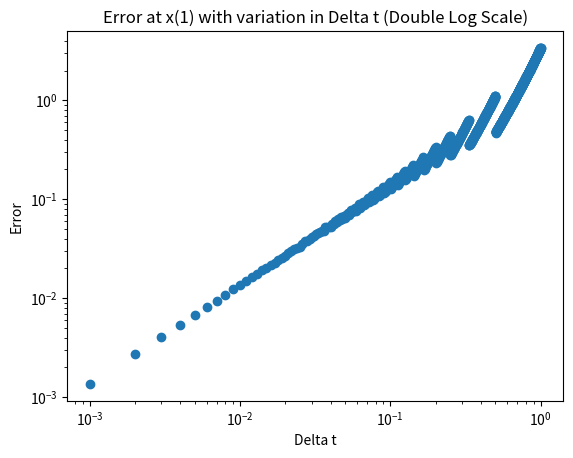

Python code for this plot:
# Solving a first order ODE using Euler's method
# equation in the form x' = x

# imports
import numpy as np
import matplotlib.pyplot as plt

# define the function
f = lambda x: x

# define the initial conditions
x0 = 1
t0 = 0

# define euler step
def euler_step(f, x0, t0, delta_t):
    x1 = x0 + delta_t * f(x0)
    t1 = t0 + delta_t
    return x1, t1

# define the exact solution and the error function
x_exact = lambda t: np.exp(t)
def error(x, t):
    return np.abs(x - x_exact(t))

# function solve_to which solves the ODE from x1,t1 to x2,t2 in steps no larger than deltat_max
def solve_to(f, x1, t1, t2, deltat_max):
    # initialize the solution
    x = [x1]
    t = [t1]
    error_values = [error(x1,t1)]

    # loop until we reach the end point
    while True:
        # take a step
        x1, t1 = euler_step(f, x[-1], t[-1], deltat_max)
        # append the new values to the solution
        x.append(x1)
        t.append(t1)
        # append errors to error list
        error_values.append(error(x1, t1))
        if t[-1] > t2:
            break
    return x, t, error_values[-1]

# produce a plot with double logarithmic scale showing how the error depends on the size od the timestep delta t
# define the step size
deltas = np.arange(0.001, 1, 0.001)
error_list = []
for delta_t in deltas:
    # solve the ODE up to t = 1
    x, t, error_vals = solve_to(f, x0, t0, 1, delta_t)
    # plot the error
    error_list.append(error_vals)
    # print(len(x), len(t), error_vals)

plt.loglog(deltas, error_list, 'o')
plt.title('Error at x(1) with variation in Delta t (Double Log Scale)')
plt.xlabel('Delta t')
plt.ylabel('Error')
plt.show()